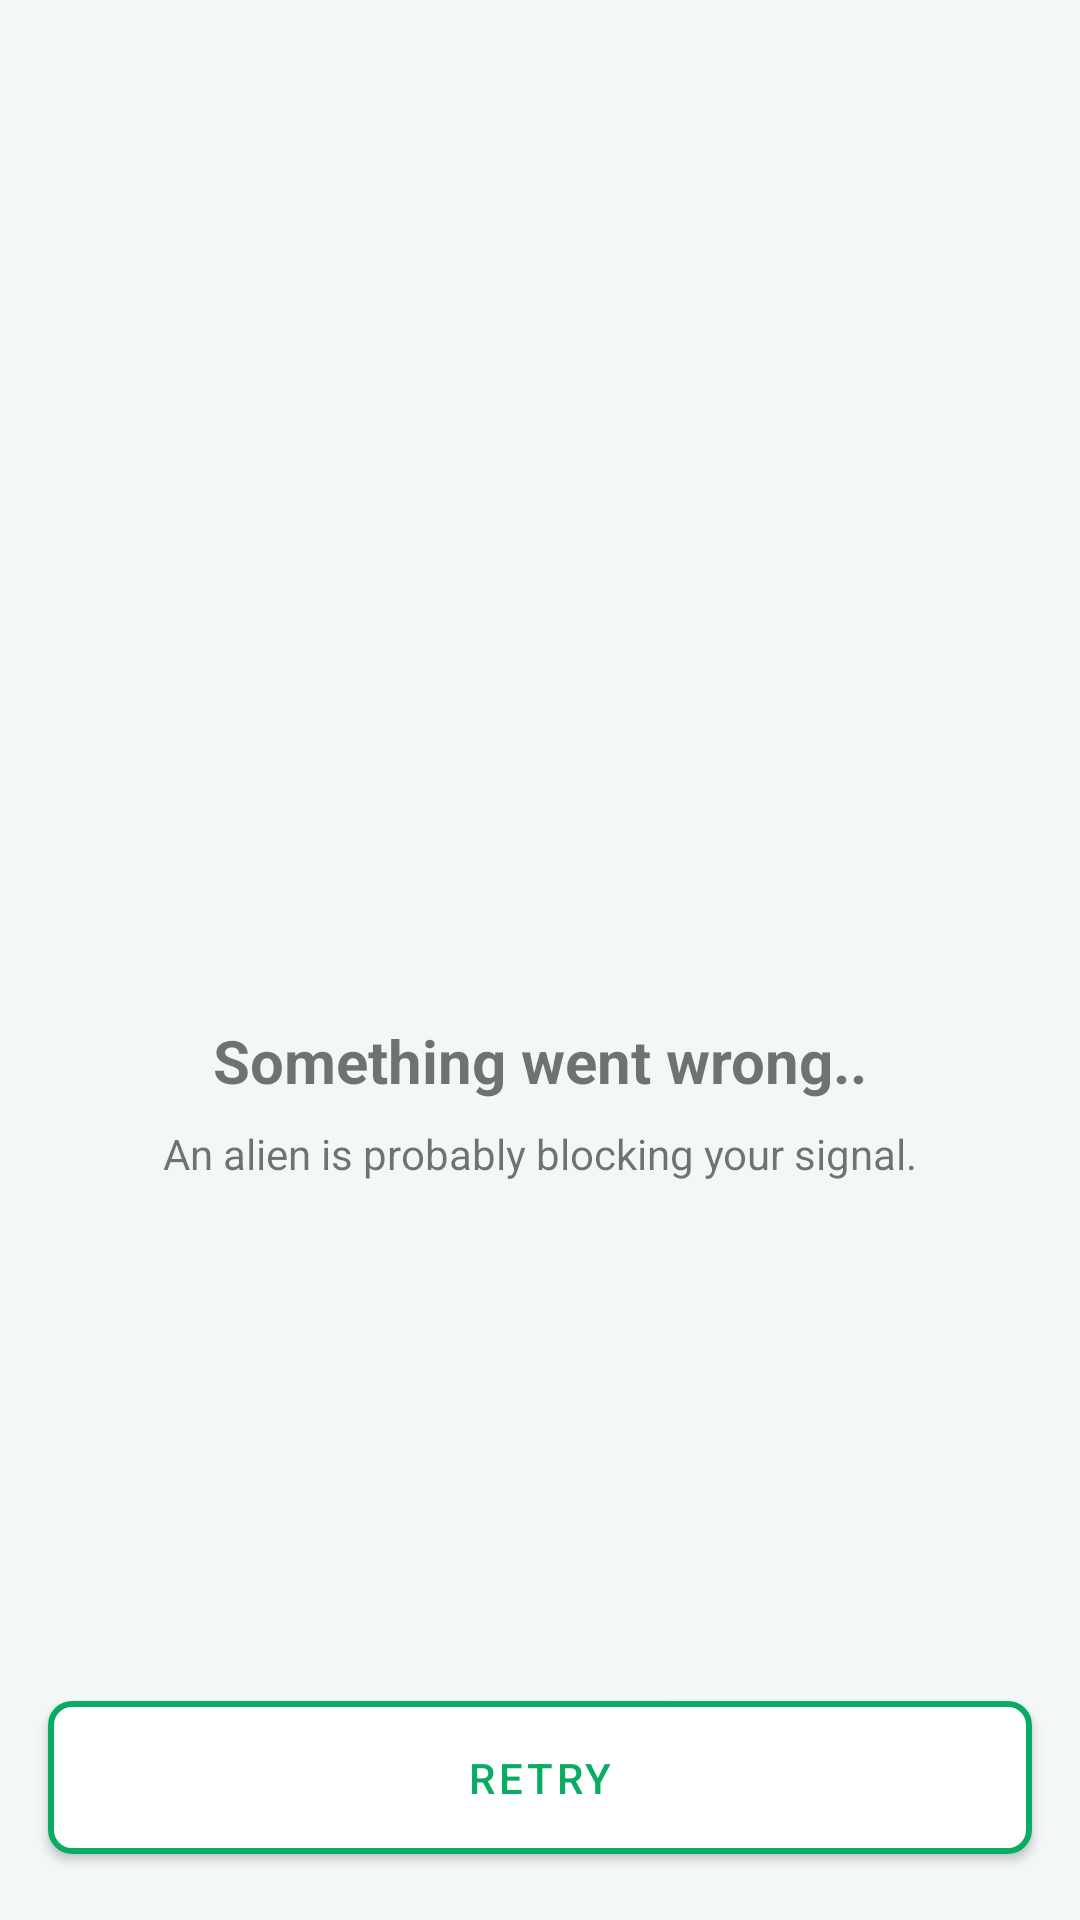

Produce the Android XML layout that renders to this screen, including the resource entries it uses.
<!-- AndroidManifest.xml: application theme Theme.MyApplication -->
<!-- res/layout/view_error.xml -->
<?xml version="1.0" encoding="utf-8"?>
<androidx.constraintlayout.widget.ConstraintLayout
    xmlns:android="http://schemas.android.com/apk/res/android"
    xmlns:app="http://schemas.android.com/apk/res-auto"
    android:id="@+id/layout_error"
    android:layout_width="match_parent"
    android:layout_height="match_parent"
    android:background="@color/home_background">

    <ImageView
        android:id="@+id/image_icon"
        android:layout_width="wrap_content"
        android:layout_height="wrap_content"
        android:contentDescription="@string/something_went_wrong"
        android:src="@drawable/nointernet_connection"
        app:layout_constraintBottom_toBottomOf="parent"
        app:layout_constraintLeft_toLeftOf="parent"
        app:layout_constraintRight_toRightOf="parent"
        app:layout_constraintTop_toTopOf="parent" />

    <TextView
        android:id="@+id/text_title"
        android:layout_width="0dp"
        android:layout_height="wrap_content"
        android:layout_marginStart="@dimen/margin_16dp"
        android:layout_marginTop="@dimen/margin_20dp"
        android:layout_marginEnd="@dimen/margin_16dp"
        android:text="@string/something_went_wrong"
        android:textSize="@dimen/textSize_20sp"
        android:textStyle="bold"
        app:layout_constraintLeft_toLeftOf="parent"
        app:layout_constraintRight_toRightOf="parent"
        app:layout_constraintTop_toBottomOf="@id/image_icon"
        app:layout_constraintWidth_default="wrap" />

    <TextView
        android:id="@+id/text_description"
        android:layout_width="0dp"
        android:layout_height="wrap_content"
        android:layout_marginLeft="@dimen/margin_16dp"
        android:layout_marginTop="@dimen/margin_8dp"
        android:layout_marginRight="@dimen/margin_16dp"
        android:lineSpacingExtra="5.5dp"
        android:text="@string/an_alien_is_probably_blocking_your_signal"
        app:layout_constraintLeft_toLeftOf="parent"
        app:layout_constraintRight_toRightOf="parent"
        app:layout_constraintTop_toBottomOf="@id/text_title"
        app:layout_constraintWidth_default="wrap" />

    <com.google.android.material.button.MaterialButton
        android:id="@+id/error_retry"
        android:layout_width="match_parent"
        android:layout_height="wrap_content"
        android:layout_marginLeft="@dimen/margin_16dp"
        android:layout_marginRight="@dimen/margin_16dp"
        android:layout_marginBottom="@dimen/margin_16dp"
        android:padding="@dimen/margin_16dp"
        android:text="@string/retry"

        android:textAlignment="center"
        android:textColor="@color/color_green"
        app:backgroundTint="@color/colorWhite"
        app:cornerRadius="8dp"
        app:layout_constraintBottom_toBottomOf="parent"

        app:layout_constraintLeft_toLeftOf="parent"
        app:layout_constraintRight_toRightOf="parent"
        app:rippleColor="#33AAAAAA"
        app:strokeColor="@color/color_green"
        app:strokeWidth="2dp" />

</androidx.constraintlayout.widget.ConstraintLayout>
<!-- resources referenced by this layout -->
<resources>
  <color name="colorWhite">#ffffff</color>
  <color name="color_green">#09ac63</color>
  <color name="home_background">#f3f7f8</color>
  <dimen name="margin_16dp">16dp</dimen>
  <dimen name="margin_20dp">20dp</dimen>
  <dimen name="margin_8dp">8dp</dimen>
  <dimen name="textSize_20sp">20sp</dimen>
  <string name="an_alien_is_probably_blocking_your_signal">An alien is probably blocking your signal.</string>
  <string name="retry">Retry</string>
  <string name="something_went_wrong">Something went wrong..</string>
  <style name="Theme.MyApplication" parent="Theme.MaterialComponents.Light.NoActionBar">
          
          <item name="colorPrimary">@color/colorPrimary</item>
          <item name="colorPrimaryDark">@color/colorPrimaryDark</item>
          <item name="colorAccent">@color/colorAccent</item>
      </style>
  <color name="colorPrimary">#3F51B5</color>
  <color name="colorPrimaryDark">#303F9F</color>
  <color name="colorAccent">#FF4081</color>
</resources>
